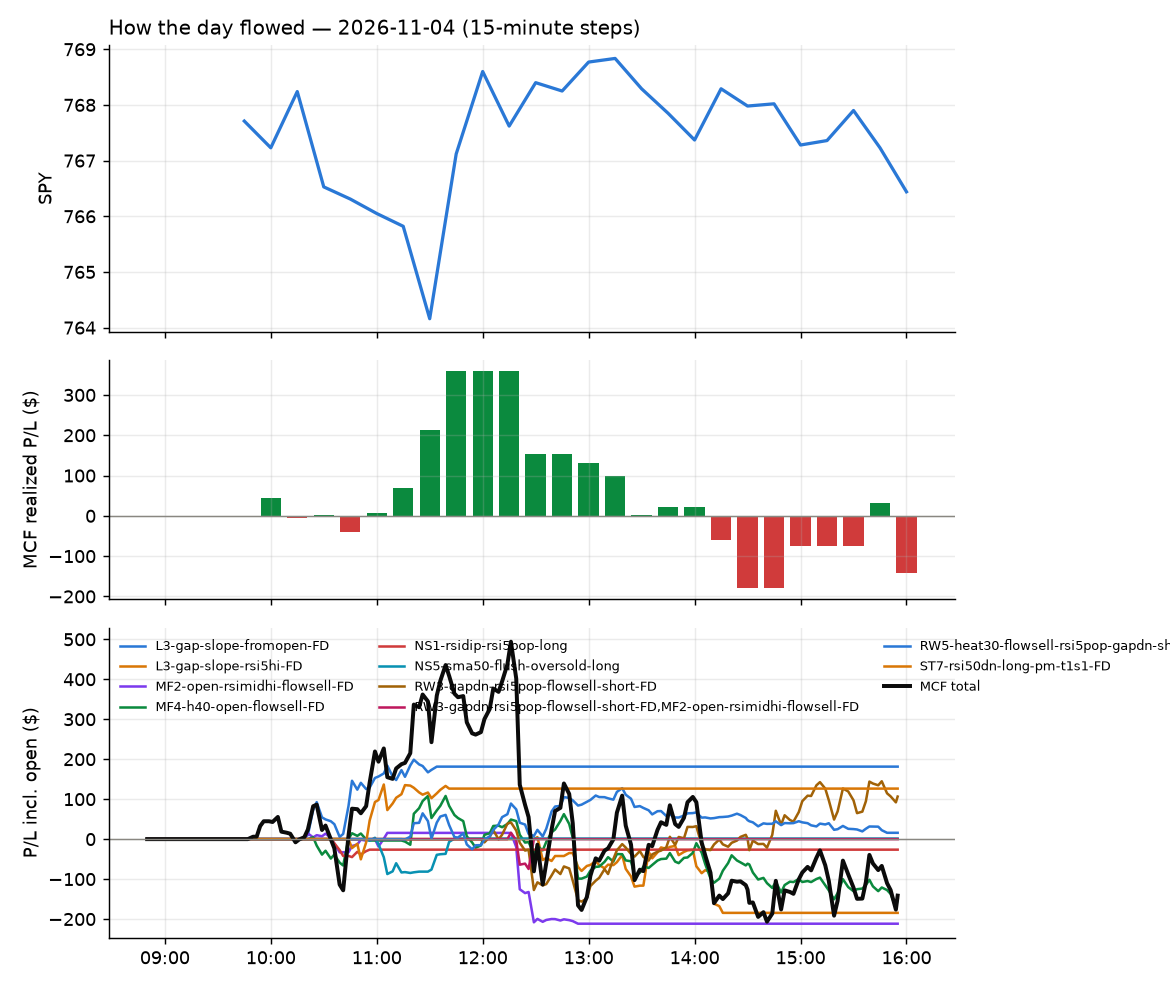

The data file committed next to this chart (first rows):
id, run_id, symbol, strategy, side, date, signal_time, entry_time, entry, stop, target, exit_time, exit, exit_reason, r_multiple, mae_r, mfe_r, success, shares, pnl, broker_order_id, slip_bps, pnl_adj, pct
1769, 1, ORCL, L3-gap-slope-fromopen-FD, -1, 2026-11-04, 2026-11-04 09:50:33.362162-05:00, 2026-11-04 09:50:36.087970-05:00, 127, 129.5, 125.6, 2026-11-04 09:54:59.304895-05:00, 125.5, target, 0.585, -0.2017, 0.6634, , 30, 44.73, bf62d053-ef8f-4eb9-aacb-67b27c90fffa, 44.22, 44.73, 1.174
1770, 1, ORCL, L3-gap-slope-fromopen-FD, -1, 2026-11-04, 2026-11-04 10:00:35.926371-05:00, 2026-11-04 10:00:40.755311-05:00, 126.9, 128.4, 124.4, 2026-11-04 10:10:16.495177-05:00, 128.5, stop, -1.098, -1.211, 0.5619, , 31, -50.86, 9ed2f201-6684-4fac-9308-d2139f2f69c9, -38.78, -51.48, -1.293
1775, 1, ORCL, L3-gap-slope-fromopen-FD, -1, 2026-11-04, 2026-11-04 10:10:35.368701-05:00, 2026-11-04 10:10:37.234806-05:00, 128.2, 130.2, 126.3, 2026-11-04 10:45:29.973925-05:00, 126.2, target, 0.9743, -0.2272, 1.026, , 30, 59.18, ffe3fbe5-9a47-4add-a787-9fa44fd19d9c, 3.119, 59.18, 1.539
1772, 1, IP, MF2-open-rsimidhi-flowsell-FD, -1, 2026-11-04, 2026-11-04 10:20:31.789555-05:00, 2026-11-04 10:20:34.393945-05:00, 35.67, 35.93, 35.45, 2026-11-04 10:38:16.651808-05:00, 35.97, stop, -1.152, -1.305, 0.6526, , 110, -33, 7ebccada-561f-45d8-9253-a8019b72b5ec, 27.96, -35.2, -0.841
1787, 1, ORCL, L3-gap-slope-fromopen-FD, -1, 2026-11-04, 2026-11-04 10:20:35.984725-05:00, 2026-11-04 10:20:38.038095-05:00, 127.8, 129.6, 125.6, 2026-11-04 11:05:05.818135-05:00, 125.6, target, 1.178, -0.1096, 1.447, , 30, 64.48, 45081083-ad11-457b-8153-a86aa4619ac4, -12.54, 64.48, 1.682
1771, 1, SPEM, MF4-h40-open-flowsell-FD, -1, 2026-11-04, 2026-11-04 10:20:40.581084-05:00, 2026-11-04 10:20:42.722345-05:00, 49.29, 49.44, 49.2, 2026-11-04 10:25:24.349686-05:00, 49.2, target, 0.6155, -0.1026, 0.7523, , 80, 7.2, 6fafb9f7-94ee-4dd0-9b34-cefad3c70dde, -2.029, 7.2, 0.1826
1777, 1, ACWX, MF4-h40-open-flowsell-FD, -1, 2026-11-04, 2026-11-04 10:25:25.418524-05:00, 2026-11-04 10:25:27.331846-05:00, 74.55, 74.78, 74.48, 2026-11-04 10:51:06.919557-05:00, 74.48, target, 0.2711, -0.6049, 0.2294, , 52, 3.38, 9f9f43a7-ea28-4df2-8347-0d586a86b79a, 4.693, 3.38, 0.0872
1774, 1, CBRS, MF4-h40-open-flowsell-FD, -1, 2026-11-04, 2026-11-04 10:25:28.439630-05:00, 2026-11-04 10:25:29.656857-05:00, 94.65, 97.67, 93.84, 2026-11-04 10:44:13.010596-05:00, 93.79, target, 0.2835, -0.3446, 0.2965, , 41, 35.08, 9b4acaa2-a946-4fb8-9110-e158d23cd3e7, 48.89, 35.08, 0.904
1781, 1, IAU, MF4-h40-open-flowsell-FD, -1, 2026-11-04, 2026-11-04 10:25:35.768239-05:00, 2026-11-04 10:25:37.920847-05:00, 75.75, 76.05, 75.6, 2026-11-04 10:55:32.579904-05:00, 76.05, stop, -1.017, -1.017, 0.06778, , 52, -15.6, 2e522c7e-cf99-4963-98f2-ae07b0811d11, 0.07921, -16.64, -0.396
1776, 1, IXUS, MF4-h40-open-flowsell-FD, -1, 2026-11-04, 2026-11-04 10:25:37.086653-05:00, 2026-11-04 10:25:38.268245-05:00, 93.65, 94.01, 93.63, 2026-11-04 10:47:26.110453-05:00, 93.63, target, 0.05537, -0.443, 0.04153, , 42, 0.84, 3e469ba6-d27d-4680-862b-454336292586, 11.73, 0.84, 0.02136
1780, 1, GLDM, MF4-h40-open-flowsell-FD, -1, 2026-11-04, 2026-11-04 10:25:34.399169-05:00, 2026-11-04 10:25:43.185486-05:00, 79.73, 80.04, 79.58, 2026-11-04 10:55:28.450374-05:00, 80.05, stop, -1.021, -1.053, 0.0638, , 49, -15.68, 42d62bda-dc33-4411-8363-713b55304e39, 0.6271, -16.66, -0.4014
1778, 1, SSO, MF4-h40-open-flowsell-FD, -1, 2026-11-04, 2026-11-04 10:25:44.977161-05:00, 2026-11-04 10:25:46.218771-05:00, 69.42, 69.94, 69.36, 2026-11-04 10:49:34.331170-05:00, 69.35, target, 0.1339, -0.7076, 0.1434, , 56, 3.92, 311f48a6-becd-48c9-bbf2-a7a846caea50, 19.41, 3.92, 0.1008
1779, 1, JD, MF4-h40-open-flowsell-FD, -1, 2026-11-04, 2026-11-04 10:30:34.510394-05:00, 2026-11-04 10:30:36.849537-05:00, 27.91, 28.06, 27.84, 2026-11-04 10:52:39.543042-05:00, 28.07, stop, -1.082, -1.114, 0.2026, , 141, -22.6, 5d5c4479-dba2-497f-945a-000ff0affe6e, 0.4658, -25.42, -0.5743
1797, 1, ORCL, L3-gap-slope-fromopen-FD, -1, 2026-11-04, 2026-11-04 10:30:37.910520-05:00, 2026-11-04 10:30:40.002702-05:00, 127.0, 128.9, 125, 2026-11-04 11:33:16.329783-05:00, 124.9, target, 1.065, -0.4393, 1.184, , 31, 63.86, 2e3db795-2201-4d8d-99f7-4d58d990bdb7, -3.939, 63.86, 1.622
1773, 1, TZA, NS1-rsidip-rsi5pop-long, 1, 2026-11-04, 2026-11-04 10:35:44.232873-05:00, 2026-11-04 10:35:45.876096-05:00, 45.41, 44.92, 45.67, 2026-11-04 10:41:32.914148-05:00, 44.92, stop, -1.001, -0.9426, 0.1844, , 86, -42.02, 3ba298b6-8b08-4752-ad0f-60b6b67e3b62, -2.202, -43.74, -1.076
1791, 1, AAL, ST7-rsi50dn-long-pm-t1s1-FD, 1, 2026-11-04, 2026-11-04 10:45:22.769880-05:00, 2026-11-04 10:45:28.202274-05:00, 13.27, 13.12, 13.43, 2026-11-04 11:16:32.994762-05:00, 13.43, target, 1.019, -0.6229, 1.019, , 297, 46.08, 7aa8754a-6e0a-421c-80f2-87c4676af9ba, -0.1145, 46.08, 1.169
1796, 1, FNB, ST7-rsi50dn-long-pm-t1s1-FD, 1, 2026-11-04, 2026-11-04 10:45:29.536056-05:00, 2026-11-04 10:45:31.170207-05:00, 18.5, 18.4, 18.6, 2026-11-04 11:31:41.914052-05:00, 18.39, stop, -1.124, -0.8178, 0.6133, , 213, -23.43, cb5ff261-a5e2-46ec-a037-8961a978f0e0, 0.1081, -27.69, -0.5946
1784, 1, FITB, ST7-rsi50dn-long-pm-t1s1-FD, 1, 2026-11-04, 2026-11-04 10:45:29.358529-05:00, 2026-11-04 10:45:31.536783-05:00, 54.43, 54.09, 54.69, 2026-11-04 11:03:43.998170-05:00, 54.69, target, 0.7673, -0.5599, 0.7808, , 72, 18.75, c963e60a-0d8b-41c1-8662-696c305beea9, 7.354, 18.75, 0.4784
1785, 1, HBAN, ST7-rsi50dn-long-pm-t1s1-FD, 1, 2026-11-04, 2026-11-04 10:45:31.075834-05:00, 2026-11-04 10:45:32.789675-05:00, 16.05, 15.96, 16.13, 2026-11-04 11:03:02.284666-05:00, 16.13, target, 0.9315, -0.5239, 1.281, , 246, 19.68, fea671e8-9395-4ddc-94ff-9877f04af145, 3.116, 19.68, 0.4984
1792, 1, GE, ST7-rsi50dn-long-pm-t1s1-FD, 1, 2026-11-04, 2026-11-04 10:45:30.035935-05:00, 2026-11-04 10:45:33.966753-05:00, 322.6, 319.2, 324.7, 2026-11-04 11:16:29.603874-05:00, 324.8, target, 0.6346, -0.4119, 0.6218, , 12, 26.22, ae535af5-f3d3-4941-8622-3a22b7990061, 22, 26.22, 0.6772
1794, 1, KEY, ST7-rsi50dn-long-pm-t1s1-FD, 1, 2026-11-04, 2026-11-04 10:45:33.500425-05:00, 2026-11-04 10:45:35.118454-05:00, 21.45, 21.35, 21.56, 2026-11-04 11:24:40.619241-05:00, 21.35, stop, -1.002, -1.052, 1.001, , 184, -18.4, bde1ac90-e4c0-4829-bb68-8e2d47e7a254, -2.33, -22.08, -0.4662
1798, 1, GPC, ST7-rsi50dn-long-pm-t1s1-FD, 1, 2026-11-04, 2026-11-04 10:45:30.716860-05:00, 2026-11-04 10:45:35.202911-05:00, 126.4, 125.1, 127.1, 2026-11-04 11:40:32.283267-05:00, 127.1, target, 0.6031, -0.4492, 0.7785, , 31, 22.92, df4075af-55e9-4be8-a4d1-94dd6e290f68, 20.27, 22.92, 0.5851
1782, 1, LEN, NS1-rsidip-rsi5pop-long, 1, 2026-11-04, 2026-11-04 10:45:34.106656-05:00, 2026-11-04 10:45:37.690890-05:00, 92.71, 91.79, 93.04, 2026-11-04 10:54:51.527373-05:00, 93.08, target, 0.404, -0.1624, 0.509, , 42, 15.67, d3be158a-400c-4fc3-ae9e-23552722252a, 9.177, 15.67, 0.4024
1786, 1, RF, ST7-rsi50dn-long-pm-t1s1-FD, 1, 2026-11-04, 2026-11-04 10:45:38.234663-05:00, 2026-11-04 10:45:42.072840-05:00, 29.01, 28.88, 29.15, 2026-11-04 11:03:23.856655-05:00, 29.15, target, 1.049, -0.4534, 1.274, , 136, 18.99, 2f04740f-3c60-464c-b4fc-a4df994a5ea6, -1.597, 18.99, 0.4813
1783, 1, TFC, ST7-rsi50dn-long-pm-t1s1-FD, 1, 2026-11-04, 2026-11-04 10:45:42.533638-05:00, 2026-11-04 10:45:44.669807-05:00, 50.44, 50.14, 50.64, 2026-11-04 10:59:45.675853-05:00, 50.64, target, 0.6647, -0.3323, 0.6979, , 78, 15.6, b189ae48-5d25-43b3-a8b0-19516d8f3623, 9.923, 15.6, 0.3965
1788, 1, UMC, MF2-open-rsimidhi-flowsell-FD, -1, 2026-11-04, 2026-11-04 10:45:43.638437-05:00, 2026-11-04 10:45:48.117992-05:00, 16.18, 16.31, 15.98, 2026-11-04 11:05:26.489371-05:00, 15.98, target, 1.525, -0.1525, 1.639, , 243, 48.6, c4c44a1d-503e-4d49-bc73-df9c76ddfb2a, 12.35, 48.6, 1.236
1793, 1, DHR, NS5-sma50-flush-oversold-long, 1, 2026-11-04, 2026-11-04 10:55:28.653315-05:00, 2026-11-04 10:55:29.920025-05:00, 230.7, 228.6, 232.1, 2026-11-04 11:22:19.707900-05:00, 232.1, target, 0.6932, -0.1662, 0.7455, , 17, 24.82, 1aea7378-c3b1-4802-bd5b-2a47a78fe79f, 15.2, 24.82, 0.633
1789, 1, FCX, NS5-sma50-flush-oversold-long, 1, 2026-11-04, 2026-11-04 11:00:30.430560-05:00, 2026-11-04 11:00:32.033569-05:00, 62.12, 61.35, 62.67, 2026-11-04 11:06:33.356020-05:00, 61.35, stop, -1.003, -0.8952, 0.08433, , 63, -48.69, ccb624e1-5604-4a66-9478-db9f2c9852ec, 17.74, -49.95, -1.244
1790, 1, SCCO, NS5-sma50-flush-oversold-long, 1, 2026-11-04, 2026-11-04 11:00:41.789606-05:00, 2026-11-04 11:00:42.791319-05:00, 174.9, 172.3, 176.8, 2026-11-04 11:13:55.676202-05:00, 172.3, stop, -0.9931, -1, 0.07986, , 22, -57.45, 2ffc02a1-a536-4097-a4b6-6b84af11f252, 22.92, -57.89, -1.493
1806, 1, FLEX, RW5-heat30-flowsell-rsi5pop-gapdn-short-…, -1, 2026-11-04, 2026-11-04 11:15:31.633146-05:00, 2026-11-04 11:15:32.693339-05:00, 77.33, 78.93, 75.5, 2026-11-04 12:46:39.671041-05:00, 75.5, target, 1.142, -0.3745, 1.111, , 51, 93.33, 7c762195-b4c5-4fc8-bff6-00522fcddc68, -14.89, 93.33, 2.366
1808, 1, FCEL, MF4-h40-open-flowsell-FD, -1, 2026-11-04, 2026-11-04 11:15:31.132861-05:00, 2026-11-04 11:15:32.917112-05:00, 10.39, 10.63, 10.21, 2026-11-04 12:56:50.184713-05:00, 10.63, stop, -1.038, -1.055, 0.5955, , 381, -92.95, 6e78eea8-2bce-4c6c-80a9-23990cf3c0a8, -38.65, -100.6, -2.348
1795, 1, GLXY, MF4-h40-open-flowsell-FD, -1, 2026-11-04, 2026-11-04 11:15:32.713793-05:00, 2026-11-04 11:15:37.568459-05:00, 14.82, 15.25, 14.59, 2026-11-04 11:28:05.033067-05:00, 14.58, target, 0.5564, -0.1043, 0.6607, , 266, 63.84, 3a954a9e-5eb9-4f3a-9bb7-9fbf644f4293, -6.752, 63.84, 1.619
1799, 1, META, NS5-sma50-flush-oversold-long, 1, 2026-11-04, 2026-11-04 11:30:36.108286-05:00, 2026-11-04 11:30:42.506668-05:00, 627.3, 619.9, 631.3, 2026-11-04 11:42:01.519606-05:00, 631.4, target, 0.552, -0.3054, 0.6526, , 6, 24.58, b4807603-2de8-4820-bc05-cc1f70f08a49, 27.44, 24.58, 0.6531
1800, 1, METU, NS5-sma50-flush-oversold-long, 1, 2026-11-04, 2026-11-04 11:30:46.187879-05:00, 2026-11-04 11:30:49.210484-05:00, 22.38, 21.83, 22.71, 2026-11-04 11:42:27.676374-05:00, 22.71, target, 0.6, -0.2397, 0.6183, , 177, 58.18, 7b5c0ac1-3108-482e-be8e-f7df369ba75d, 49.98, 58.18, 1.469
1819, 1, GEV, RW5-heat30-flowsell-rsi5pop-gapdn-short-…, -1, 2026-11-04, 2026-11-04 11:55:28.009301-05:00, 2026-11-04 11:55:30.929935-05:00, 821.9, 833.9, 807.8, 2026-11-04 15:47:23.718895-05:00, 834, stop, -1.008, -1.093, 0.6437, , 4, -48.3, 226eb528-58cd-429d-acf8-c5f7ddb2448d, -12.97, -48.38, -1.469
1820, 1, TTMI, RW3-gapdn-rsi5pop-flowsell-short-FD, -1, 2026-11-04, 2026-11-04 12:00:42.236280-05:00, 2026-11-04 12:00:43.435485-05:00, 72.63, 75.25, 70.76, 2026-11-04 15:55:47.032534-05:00, 72.95, flatten, -0.1221, -0.4998, 0.2976, , 54, -17.28, 9e5f2ea2-f852-4979-b9c7-6b14d046821c, 51.78, -17.28, -0.4406
1817, 1, GLXY, RW3-gapdn-rsi5pop-flowsell-short-FD, -1, 2026-11-04, 2026-11-04 12:05:32.258182-05:00, 2026-11-04 12:05:35.151866-05:00, 14.77, 15.26, 14.38, 2026-11-04 14:46:33.538313-05:00, 14.38, target, 0.7937, -0.7083, 0.7937, , 266, 103.7, 4807908b-b501-4740-a9cf-3aafdd1924e6, 33.74, 103.7, 2.64
1801, 1, APLD, MF2-open-rsimidhi-flowsell-FD, -1, 2026-11-04, 2026-11-04 12:15:23.099664-05:00, 2026-11-04 12:15:26.186293-05:00, 16.43, 16.68, 15.98, 2026-11-04 12:21:22.015370-05:00, 16.7, stop, -1.081, -0.8688, 0.0792, , 240, -64.19, 84c6c029-76d1-4b9f-80d1-dcdd916ccc7e, 9.121, -68.99, -1.628
1804, 1, GLXY, MF2-open-rsimidhi-flowsell-FD, -1, 2026-11-04, 2026-11-04 12:15:29.287862-05:00, 2026-11-04 12:15:34.113354-05:00, 14.73, 14.96, 14.3, 2026-11-04 12:27:15.505440-05:00, 14.97, stop, -1.06, -1.301, 0.1084, , 267, -65.26, b6efcb61-223c-4216-a896-83cfdd98a381, 6.784, -70.6, -1.659
1802, 1, PL, MF2-open-rsimidhi-flowsell-FD, -1, 2026-11-04, 2026-11-04 12:15:35.451993-05:00, 2026-11-04 12:15:40.260680-05:00, 12.74, 12.84, 12.53, 2026-11-04 12:22:09.097502-05:00, 12.84, stop, -1.014, -1.064, 0.4344, , 309, -32.42, fe10947b-f56a-4885-a6b3-35ed219bf946, 0.05024, -38.6, -0.8235
1807, 1, TSM, MF2-open-rsimidhi-flowsell-FD, -1, 2026-11-04, 2026-11-04 12:15:42.150971-05:00, 2026-11-04 12:15:45.759254-05:00, 396.3, 398.5, 393.1, 2026-11-04 12:54:08.514801-05:00, 398.6, stop, -1.035, -0.9973, 0.2869, , 9, -20.79, f15a8b20-4e7f-48da-9a27-fc59bc39d979, 10.59, -20.97, -0.5829
1803, 1, SOXQ, MF2-open-rsimidhi-flowsell-FD, -1, 2026-11-04, 2026-11-04 12:15:45.770513-05:00, 2026-11-04 12:15:50.863991-05:00, 80.7, 81.26, 79.85, 2026-11-04 12:26:29.581018-05:00, 81.28, stop, -1.036, -0.9831, 0.1593, , 48, -28.05, 841d1137-8867-49b7-8b39-d4b27c556b36, 11.68, -29.01, -0.7242
1805, 1, KLAC, MF2-open-rsimidhi-flowsell-FD, -1, 2026-11-04, 2026-11-04 12:20:31.660964-05:00, 2026-11-04 12:20:33.500860-05:00, 151.5, 152.1, 149, 2026-11-04 12:27:16.336375-05:00, 152.2, stop, -1.105, -1.067, 0.7084, , 26, -16.51, 8f09595c-6382-4c60-afe6-e4aa56120468, -30.24, -17.03, -0.419
1816, 1, GNRC, MF4-h40-open-flowsell-FD, -1, 2026-11-04, 2026-11-04 12:21:42.397793-05:00, 2026-11-04 12:21:47.551141-05:00, 185.9, 188.2, 184.1, 2026-11-04 14:27:40.151989-05:00, 188.3, stop, -1.033, -1.033, 0.5737, , 21, -49.14, 109e4f0b-ae98-4349-a768-1f31dc9be66e, 9.671, -49.56, -1.258
1812, 1, EROC, L3-gap-slope-rsi5hi-FD, -1, 2026-11-04, 2026-11-04 12:30:26.982664-05:00, 2026-11-04 12:30:28.078722-05:00, 7.93, 8.151, 7.827, 2026-11-04 13:33:42.574892-05:00, 7.83, target, 0.452, -0.7232, 0.5876, , 497, 49.7, 50fdd725-f061-45ec-9c3e-63eea0bd6824, 6.301, 49.7, 1.261
1821, 1, SIMO, MF4-h40-open-flowsell-FD, -1, 2026-11-04, 2026-11-04 12:45:35.779723-05:00, 2026-11-04 12:45:38.859760-05:00, 178.9, 183.3, 176.7, 2026-11-04 15:55:57.506567-05:00, 182, flatten, -0.7059, -0.7637, 0.3367, , 22, -68.73, 82cd3b45-61c3-4d15-ad3a-111cc82b3ce8, -0.8385, -68.73, -1.746
1811, 1, NRIX, L3-gap-slope-rsi5hi-FD, -1, 2026-11-04, 2026-11-04 13:00:36.006833-05:00, 2026-11-04 13:00:39.415176-05:00, 15.48, 15.77, 15.33, 2026-11-04 13:26:10.624090-05:00, 15.8, stop, -1.086, -0.8825, 0.1354, , 255, -81.6, 427b07f0-25ca-40d2-91e2-a5b9a11748a6, -3.231, -86.7, -2.067
1809, 1, USO, RW3-gapdn-rsi5pop-flowsell-short-FD, -1, 2026-11-04, 2026-11-04 13:00:42.075722-05:00, 2026-11-04 13:00:43.735571-05:00, 144.4, 145.7, 143, 2026-11-04 13:10:49.780983-05:00, 145.6, stop, -0.9213, -1.004, 0.282, , 27, -32.97, aaabde3c-fcab-4a60-9db6-c5b130627cc3, -2.77, -33.51, -0.8455
1810, 1, PDBC, RW3-gapdn-rsi5pop-flowsell-short-FD, -1, 2026-11-04, 2026-11-04 13:05:37.502108-05:00, 2026-11-04 13:05:42.068438-05:00, 18.62, 18.69, 18.55, 2026-11-04 13:22:19.525976-05:00, 18.69, stop, -0.9808, -0.9808, 0.08211, , 212, -15.65, cce83b81-2339-49f0-a65c-5428fbac1c51, 2.159, -19.89, -0.3965
1813, 1, HAL, RW5-heat30-flowsell-rsi5pop-gapdn-short-…, -1, 2026-11-04, 2026-11-04 13:10:30.807989-05:00, 2026-11-04 13:10:34.207024-05:00, 32.47, 32.72, 32.18, 2026-11-04 13:44:00.112901-05:00, 32.71, stop, -0.953, -0.9837, 0.2603, , 121, -29.2, af672647-e40d-4149-b0c6-d254996d8815, -6.443, -31.62, -0.7432
1814, 1, NRIX, L3-gap-slope-rsi5hi-FD, -1, 2026-11-04, 2026-11-04 13:35:35.231432-05:00, 2026-11-04 13:35:36.229909-05:00, 15.9, 16.22, 15.77, 2026-11-04 14:11:45.141307-05:00, 16.23, stop, -1.032, -0.876, 0.3129, , 248, -81.84, 72bc33dd-eeb0-4113-8625-8114a2be6007, 12.56, -86.8, -2.075
1815, 1, NRIX, L3-gap-slope-rsi5hi-FD, -1, 2026-11-04, 2026-11-04 14:10:35.602855-05:00, 2026-11-04 14:10:38.713426-05:00, 16.15, 16.44, 15.99, 2026-11-04 14:16:18.183418-05:00, 16.44, stop, -1.001, -0.9841, 0.06112, , 244, -70.76, 79c3bf5f-a335-48ab-a558-c3e0b669713b, -6.196, -75.64, -1.796
1818, 1, CLSK, RW3-gapdn-rsi5pop-flowsell-short-FD, -1, 2026-11-04, 2026-11-04 14:25:25.986172-05:00, 2026-11-04 14:25:32.255492-05:00, 6.96, 7.148, 6.772, 2026-11-04 15:38:54.339550-05:00, 6.77, target, 1.011, -0.1596, 1.063, , 567, 107.7, fba183ad-01ee-43f3-a473-935a42b8f9a0, 0.0, 107.7, 2.73
1822, 1, LFUS, RW3-gapdn-rsi5pop-flowsell-short-FD, -1, 2026-11-04, 2026-11-04 14:55:42.057405-05:00, 2026-11-04 14:55:42.426127-05:00, 383.4, 389.2, 378.8, 2026-11-04 15:55:52.439186-05:00, 387.3, flatten, -0.6713, -0.5528, 0.2919, , 10, -39.1, c45ab5dd-4878-4dc1-a169-3734f6a8d1b0, 15.36, -39.1, -1.02
